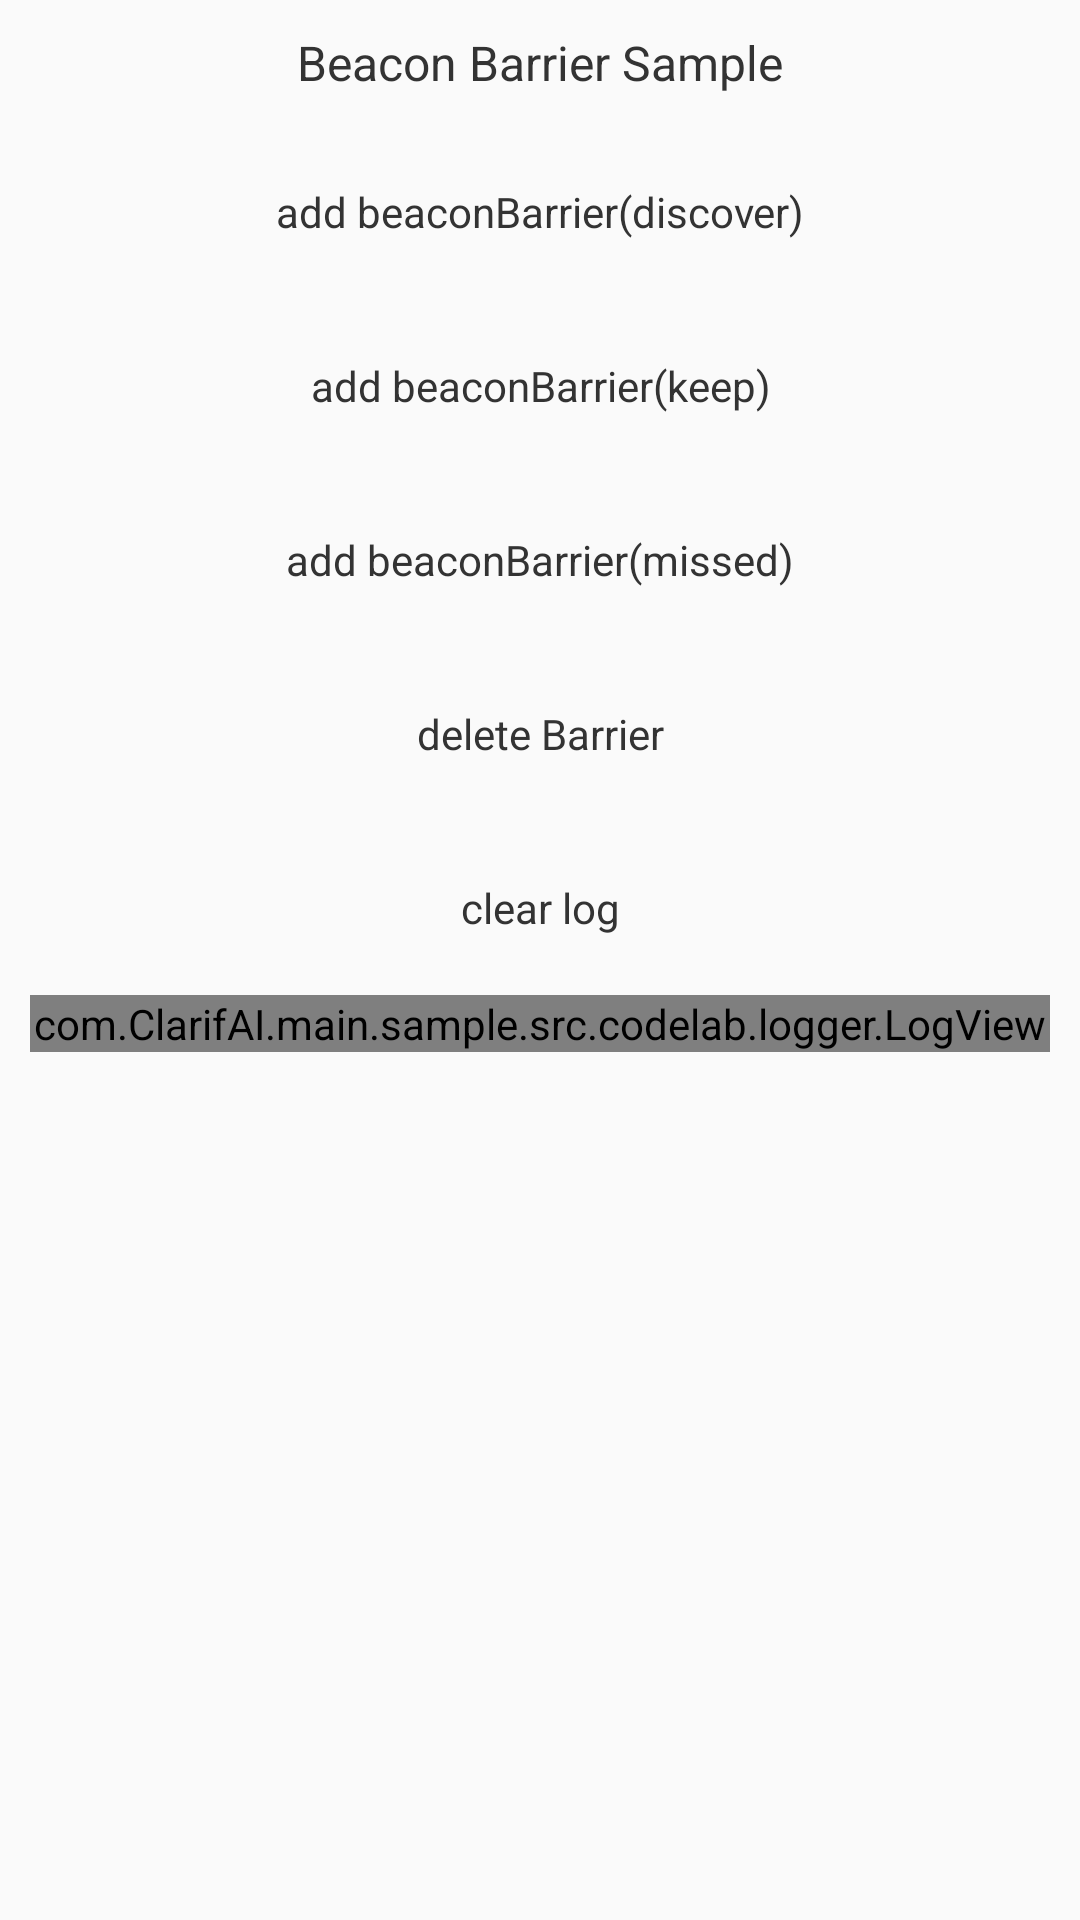

Android layout source for this screen:
<!-- AndroidManifest.xml: application theme MaterialTheme -->
<!-- res/layout/activity_beacon_barrier.xml -->
<?xml version="1.0" encoding="utf-8"?>


<LinearLayout xmlns:android="http://schemas.android.com/apk/res/android"

    xmlns:tools="http://schemas.android.com/tools"
    android:layout_width="match_parent"
    android:layout_height="match_parent"
    android:orientation="vertical"
    android:paddingLeft="@dimen/activity_title_margin"
    android:paddingTop="@dimen/activity_title_margin"
    android:paddingRight="@dimen/activity_title_margin"
    tools:context="com.sample.com.huawei.mlkit.sample.activity.eyesgpt.codelab.awareness.barrier.BeaconBarrierActivity">

    <TextView
        style="@style/TitleStyle"
        android:text="@string/awareness_beaconBarrier"
        />
    <Button
        android:id="@+id/add_beaconBarrier_discover"
        style="@style/ButtonStyle"
        android:text="@string/awareness_beaconBarrier_discover"
        />
    <Button
        android:id="@+id/add_beaconBarrier_keep"
        style="@style/ButtonStyle"
        android:text="@string/awareness_beaconBarrier_keep"/>
    <Button
        android:id="@+id/add_beaconBarrier_missed"
        style="@style/ButtonStyle"
        android:text="@string/awareness_beaconBarrier_missed"
        />
    <Button
        android:id="@+id/delete_barrier"
        style="@style/ButtonStyle"
        android:text="@string/awareness_deleteBarrier"
        />
    <Button
        android:id="@+id/clear_log"
        android:text="@string/clear_log"
        style="@style/ButtonStyle"/>
    <ScrollView
        android:id="@+id/log_scroll"
        android:layout_width="match_parent"
        android:layout_height="match_parent">
        <com.ClarifAI.main.sample.src.codelab.logger.LogView
            android:id="@+id/logView"
            android:layout_width="match_parent"
            android:layout_height="wrap_content"/>
    </ScrollView>
</LinearLayout>
<!-- resources referenced by this layout -->
<resources>
  <dimen name="activity_title_margin">10dp</dimen>
  <string name="awareness_beaconBarrier">Beacon Barrier Sample</string>
  <string name="awareness_beaconBarrier_discover">add beaconBarrier(discover)</string>
  <string name="awareness_beaconBarrier_keep">add beaconBarrier(keep)</string>
  <string name="awareness_beaconBarrier_missed">add beaconBarrier(missed)</string>
  <string name="awareness_deleteBarrier">delete Barrier</string>
  <string name="clear_log">clear log</string>
  <style name="ButtonStyle" parent="@android:style/Widget.Button">
          <item name="android:layout_width">match_parent</item>
          <item name="android:layout_height">wrap_content</item>
          <item name="android:background">@drawable/bg_btn_selector</item>
          <item name="android:textColor">@color/text_black</item>
          <item name="android:padding">10dp</item>
          <item name="android:layout_margin">5dp</item>
          <item name="android:textSize">14sp</item>
      </style>
  <style name="TitleStyle" parent="@android:style/Widget.TextView">
          <item name="android:layout_width">match_parent</item>
          <item name="android:layout_height">wrap_content</item>
          <item name="android:gravity">center</item>
          <item name="android:layout_marginBottom">10dp</item>
          <item name="android:textSize">16sp</item>
          <item name="android:textColor">@color/text_black</item>
      </style>
  <style name="MaterialTheme" parent="Theme.AppCompat.Light.NoActionBar">
          <item name="android:windowFullscreen">false</item>
          <item name="android:popupMenuStyle">@style/menuStyle</item>
          <item name="android:dropDownListViewStyle">@style/menuStyle</item>
          <item name="android:textAppearanceSmallPopupMenu">@style/menuStyle</item>
          <item name="android:textAppearanceLargePopupMenu">@style/menuStyle</item>
          <item name="buttonStyle">@style/Widget.AppCompat.Button.Borderless</item>
      </style>
  <color name="text_black">#333333</color>
  <style name="menuStyle">
          <item name="android:textColor">@color/secondary_text_color</item>
          <item name="android:textSize">@dimen/text_size_11sp</item>
      </style>
  <color name="secondary_text_color">#626262</color>
  <dimen name="text_size_11sp">11sp</dimen>
</resources>
